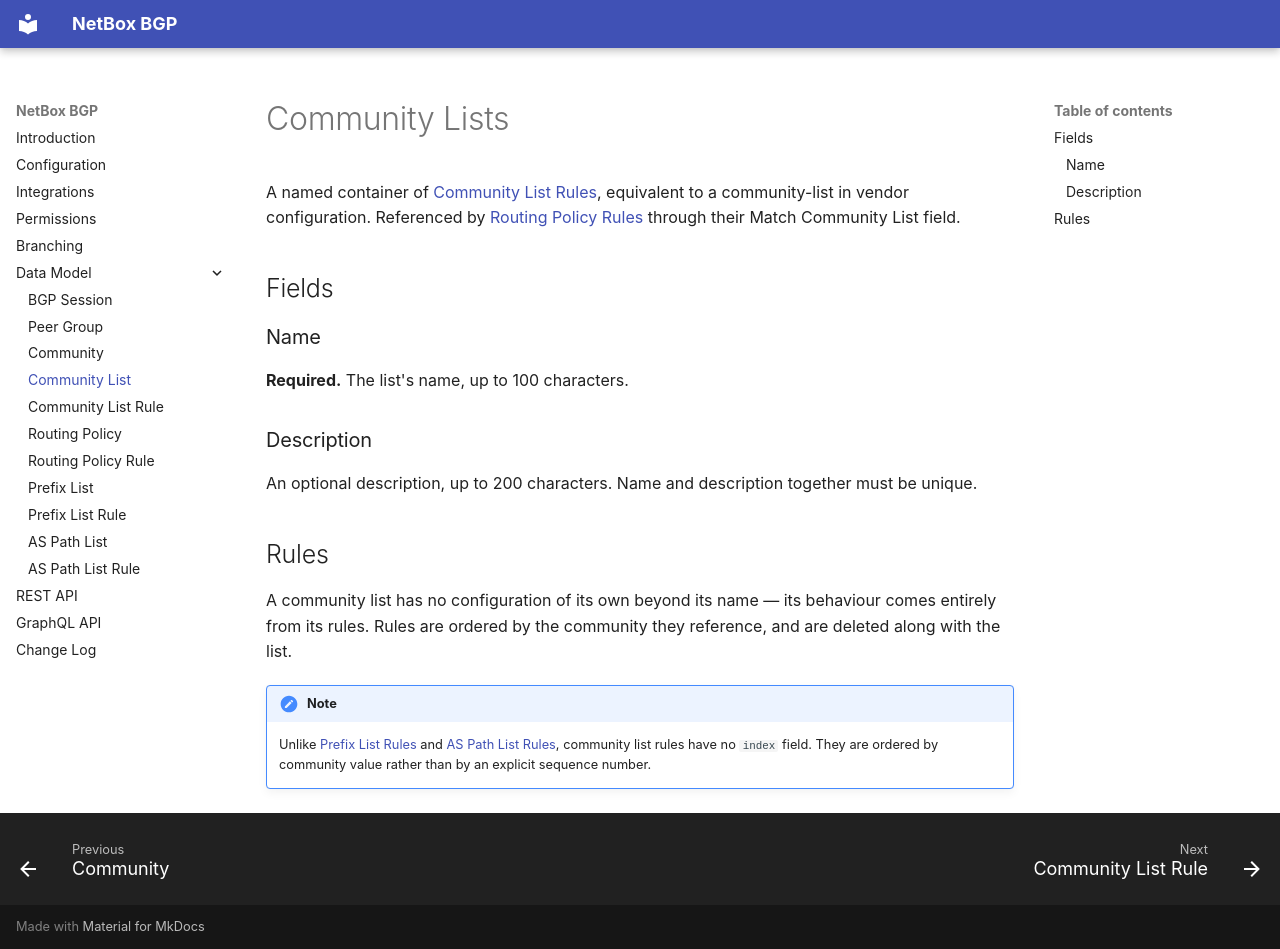

repository: netbox-community/netbox-bgp · page: models/communitylist/index.html · generator: mkdocs

# Community Lists

A named container of [Community List Rules](./communitylistrule.md), equivalent to a
community-list in vendor configuration. Referenced by
[Routing Policy Rules](./routingpolicyrule.md) through their Match Community List field.

## Fields

### Name

**Required.** The list's name, up to 100 characters.

### Description

An optional description, up to 200 characters. Name and description together must be
unique.

## Rules

A community list has no configuration of its own beyond its name — its behaviour comes
entirely from its rules. Rules are ordered by the community they reference, and are deleted
along with the list.

!!! note
    Unlike [Prefix List Rules](./prefixlistrule.md) and
    [AS Path List Rules](./aspathlistrule.md), community list rules have no `index` field.
    They are ordered by community value rather than by an explicit sequence number.
